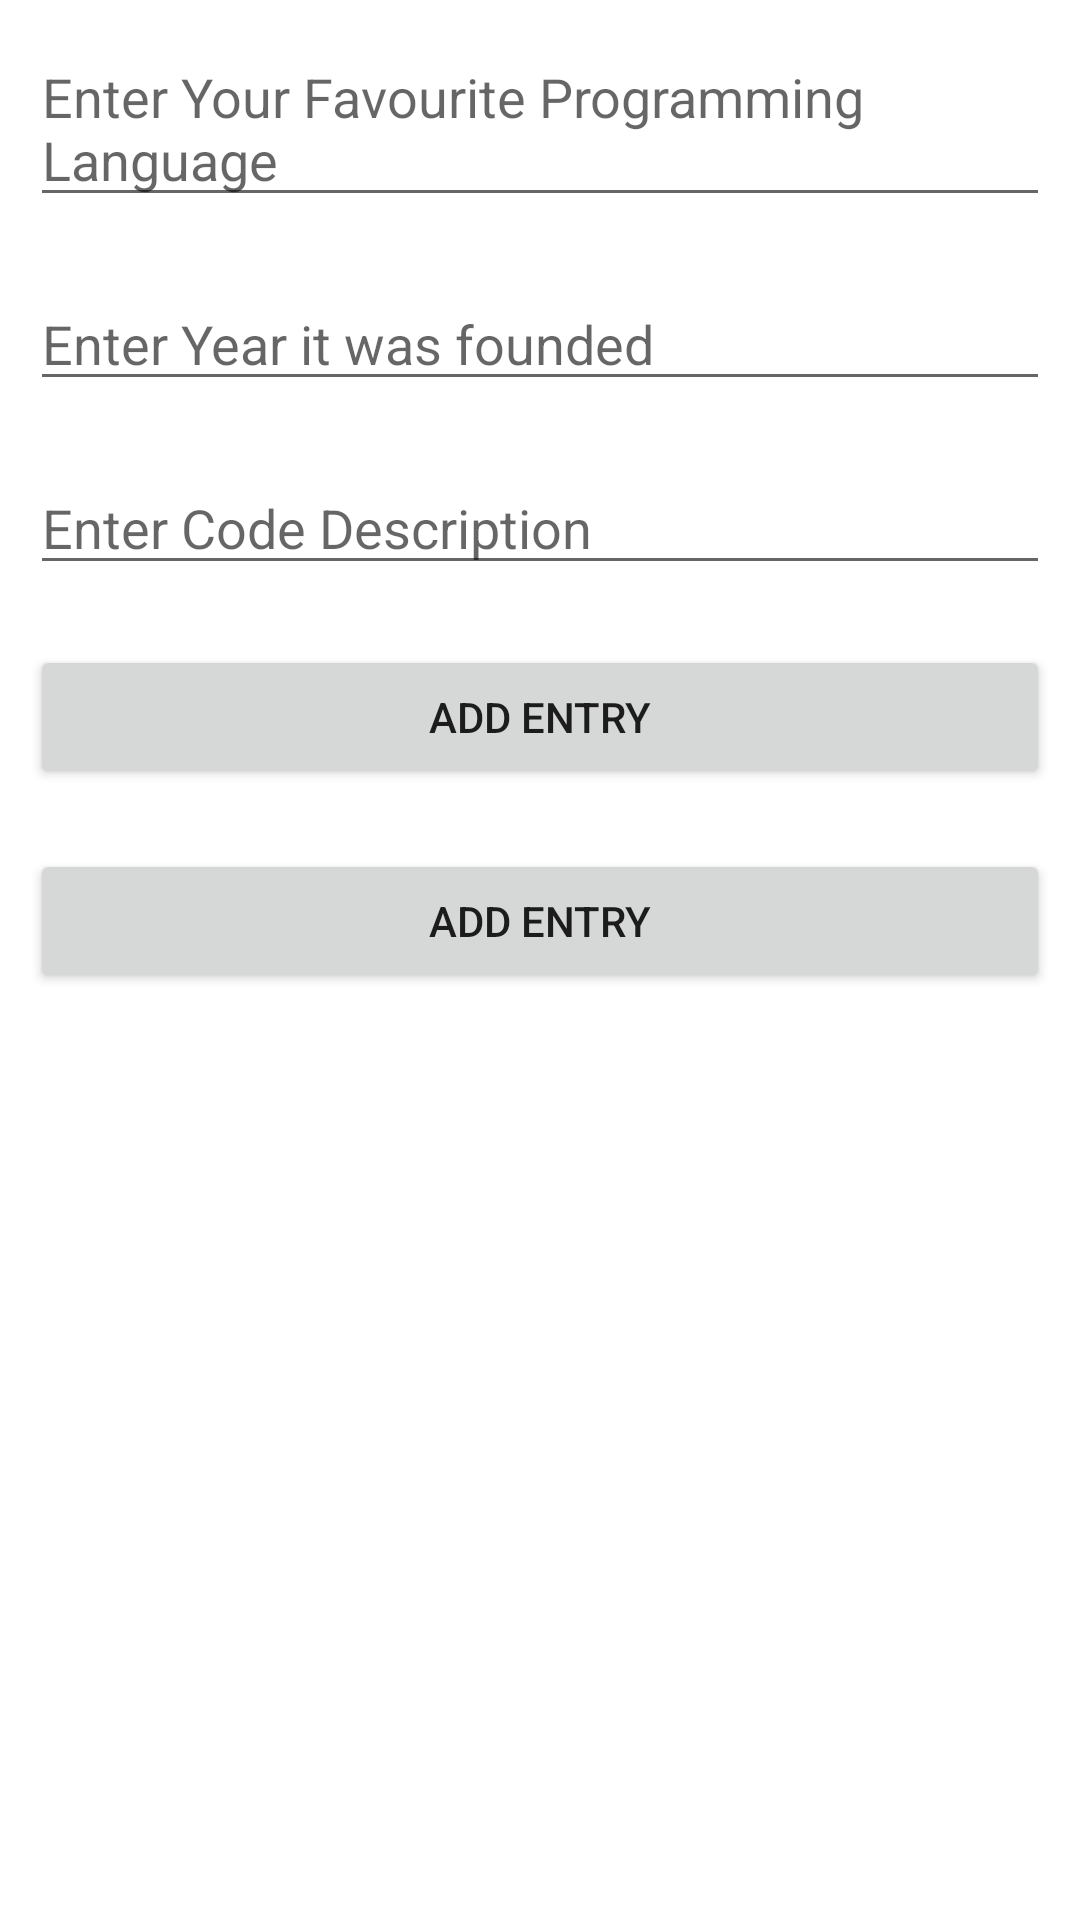

Reconstruct the res/layout file that produces this screen, plus the resources it refers to.
<!-- AndroidManifest.xml: application theme Theme.Etivity2sql -->
<!-- res/layout/activity_main.xml -->
<?xml version="1.0" encoding="utf-8"?>
<LinearLayout
    xmlns:android="http://schemas.android.com/apk/res/android"
    xmlns:tools="http://schemas.android.com/tools"
    android:layout_width="match_parent"
    android:layout_height="match_parent"
    android:orientation="vertical"
    tools:context=".MainActivity">

    <EditText
        android:id="@+id/idEdtcodeName"
        android:layout_width="match_parent"
        android:layout_height="wrap_content"
        android:layout_margin="10dp"
        android:hint="Enter Your Favourite Programming Language" />

    <EditText
        android:id="@+id/idEdtcodeCreation"
        android:layout_width="match_parent"
        android:layout_height="wrap_content"
        android:layout_margin="10dp"
        android:hint="Enter Year it was founded" />
    <EditText
        android:id="@+id/idEdtcodeDescription"
        android:layout_width="match_parent"
        android:layout_height="wrap_content"
        android:layout_margin="10dp"
        android:hint="Enter Code Description" />

    <Button
        android:id="@+id/idBtnAddCode"
        android:layout_width="match_parent"
        android:layout_height="wrap_content"
        android:layout_margin="10dp"
        android:text="Add Entry"
        android:textAllCaps="true" />

    <Button
        android:id="@+id/idBtnDisplayDb"
        android:layout_width="match_parent"
        android:layout_height="wrap_content"
        android:layout_margin="10dp"
        android:text="Add Entry"
        android:textAllCaps="true" />

</LinearLayout>
<!-- resources referenced by this layout -->
<resources>
  <style name="Theme.Etivity2sql" parent="Theme.MaterialComponents.DayNight.DarkActionBar">
          
          <item name="colorPrimary">@color/purple_500</item>
          <item name="colorPrimaryVariant">@color/purple_700</item>
          <item name="colorOnPrimary">@color/white</item>
          
          <item name="colorSecondary">@color/teal_200</item>
          <item name="colorSecondaryVariant">@color/teal_700</item>
          <item name="colorOnSecondary">@color/black</item>
          
          <item name="android:statusBarColor" tools:targetApi="l">?attr/colorPrimaryVariant</item>
          
      </style>
  <!-- not gathered from this repository: default colours our renderer supplied (Android Studio template values) -->
  <color name="purple_500">#FF6200EE</color>
  <color name="purple_700">#FF3700B3</color>
  <color name="teal_200">#FF03DAC5</color>
  <color name="teal_700">#FF018786</color>
  <color name="black">#FF000000</color>
  <color name="white">#FFFFFFFF</color>
</resources>
